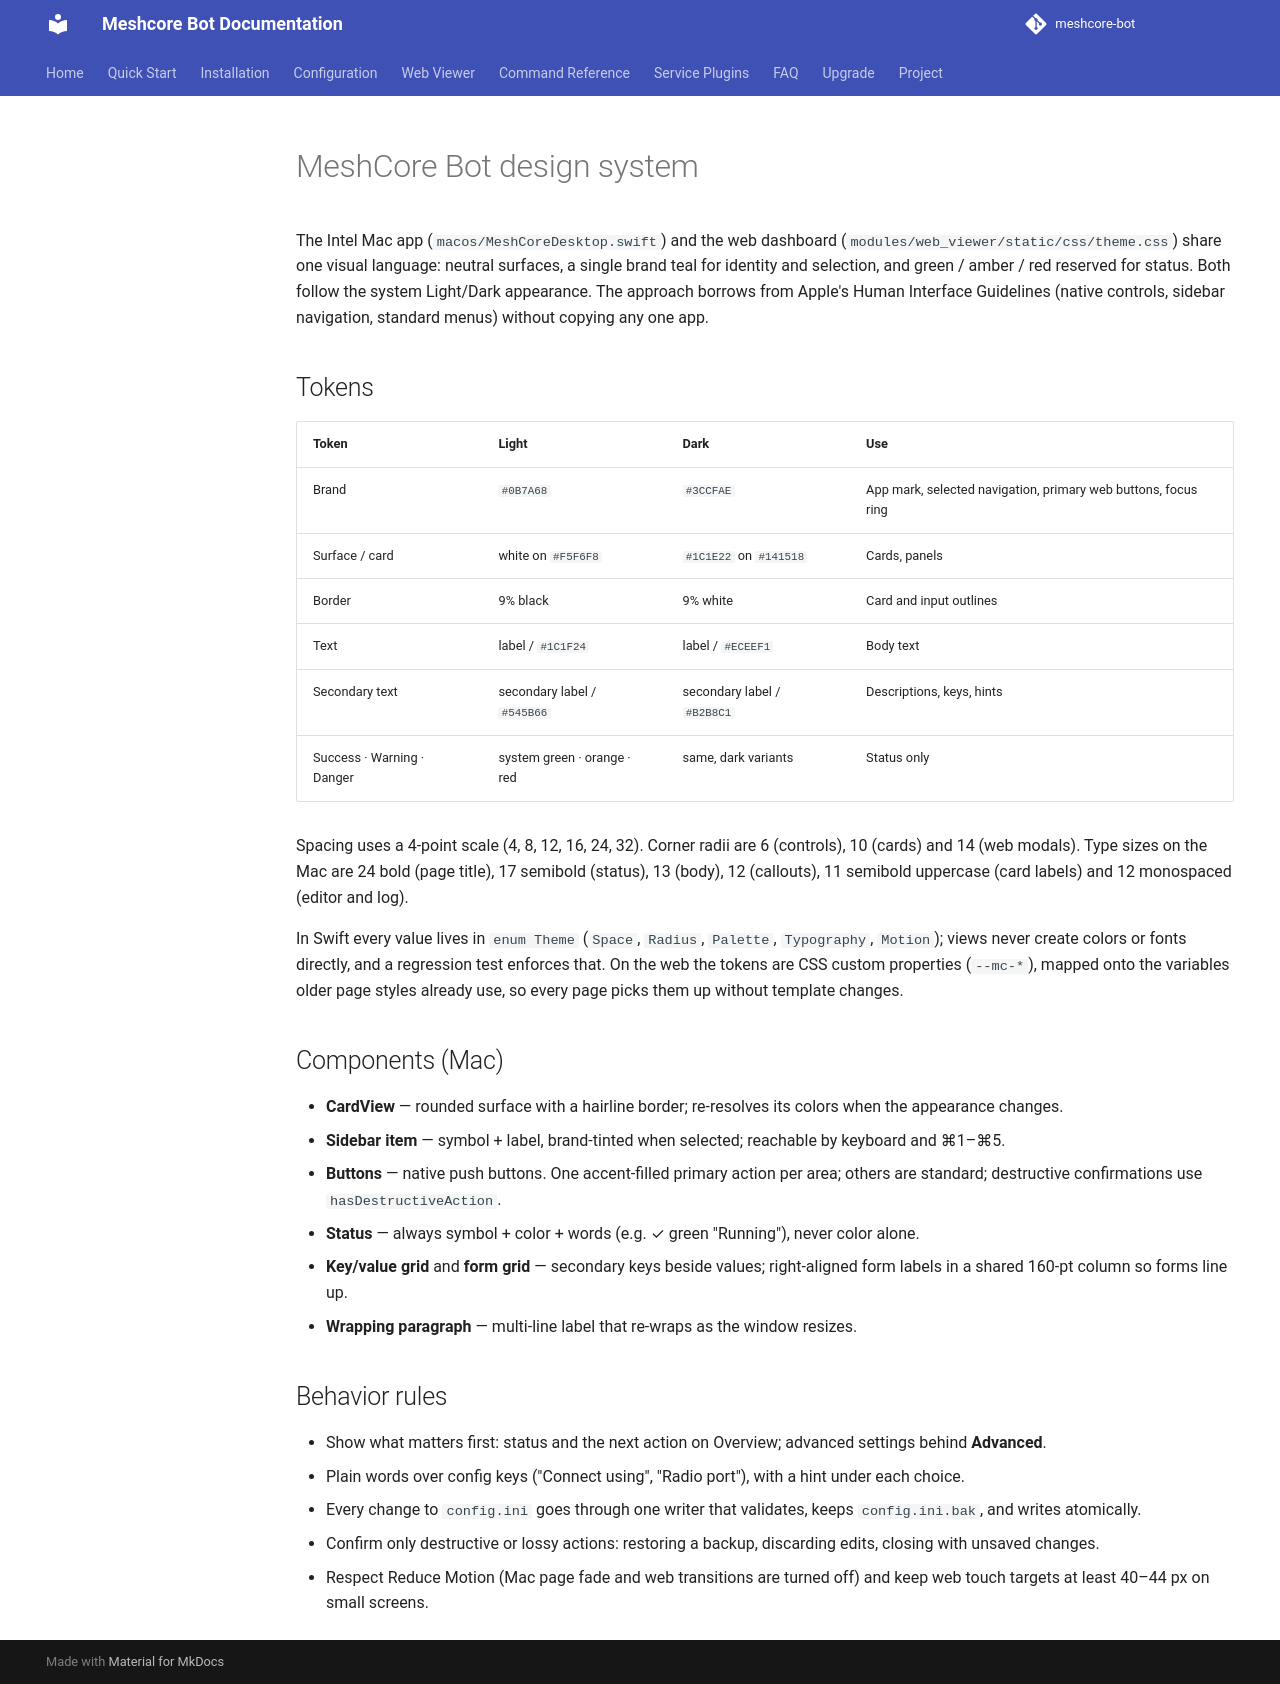

repository: TheLogsAreScreaming/meshcore-bot · page: mac-design-system/index.html · generator: mkdocs

# MeshCore Bot design system

The Intel Mac app (`macos/MeshCoreDesktop.swift`) and the web dashboard (`modules/web_viewer/static/css/theme.css`) share one visual language: neutral surfaces, a single brand teal for identity and selection, and green / amber / red reserved for status. Both follow the system Light/Dark appearance. The approach borrows from Apple's Human Interface Guidelines (native controls, sidebar navigation, standard menus) without copying any one app.

## Tokens

| Token | Light | Dark | Use |
| --- | --- | --- | --- |
| Brand | `#0B7A68` | `#3CCFAE` | App mark, selected navigation, primary web buttons, focus ring |
| Surface / card | white on `#F5F6F8` | `#1C1E22` on `#141518` | Cards, panels |
| Border | 9% black | 9% white | Card and input outlines |
| Text | label / `#1C1F24` | label / `#ECEEF1` | Body text |
| Secondary text | secondary label / `#545B66` | secondary label / `#B2B8C1` | Descriptions, keys, hints |
| Success · Warning · Danger | system green · orange · red | same, dark variants | Status only |

Spacing uses a 4-point scale (4, 8, 12, 16, 24, 32). Corner radii are 6 (controls), 10 (cards) and 14 (web modals). Type sizes on the Mac are 24 bold (page title), 17 semibold (status), 13 (body), 12 (callouts), 11 semibold uppercase (card labels) and 12 monospaced (editor and log).

In Swift every value lives in `enum Theme` (`Space`, `Radius`, `Palette`, `Typography`, `Motion`); views never create colors or fonts directly, and a regression test enforces that. On the web the tokens are CSS custom properties (`--mc-*`), mapped onto the variables older page styles already use, so every page picks them up without template changes.

## Components (Mac)

- **CardView** — rounded surface with a hairline border; re-resolves its colors when the appearance changes.
- **Sidebar item** — symbol + label, brand-tinted when selected; reachable by keyboard and ⌘1–⌘5.
- **Buttons** — native push buttons. One accent-filled primary action per area; others are standard; destructive confirmations use `hasDestructiveAction`.
- **Status** — always symbol + color + words (e.g. ✓ green "Running"), never color alone.
- **Key/value grid** and **form grid** — secondary keys beside values; right-aligned form labels in a shared 160-pt column so forms line up.
- **Wrapping paragraph** — multi-line label that re-wraps as the window resizes.

## Behavior rules

- Show what matters first: status and the next action on Overview; advanced settings behind **Advanced**.
- Plain words over config keys ("Connect using", "Radio port"), with a hint under each choice.
- Every change to `config.ini` goes through one writer that validates, keeps `config.ini.bak`, and writes atomically.
- Confirm only destructive or lossy actions: restoring a backup, discarding edits, closing with unsaved changes.
- Respect Reduce Motion (Mac page fade and web transitions are turned off) and keep web touch targets at least 40–44 px on small screens.
